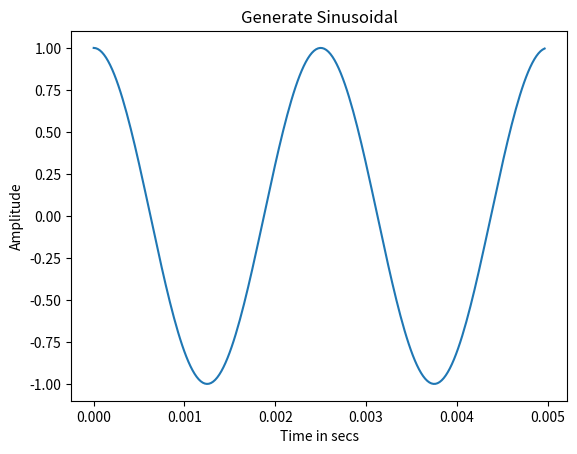

Write Python code to recreate this figure.
import numpy as np
import matplotlib.pyplot as plt

def generateSinusoidal(amplitude, sampling_rate_Hz, frequency_Hz, length_secs, phase_radians):
    samples = int(sampling_rate_Hz * length_secs)
    t = np.arange(0, (samples+1)/sampling_rate_Hz, 1/sampling_rate_Hz)
    x = amplitude * np.sin(2 * np.pi * frequency_Hz * t + phase_radians)
    return t, x 

if __name__ == '__main__':
    t, x = generateSinusoidal(amplitude=1.0, sampling_rate_Hz = 44100, \
        frequency_Hz=400, length_secs=0.5, phase_radians=np.pi/2)
    plot_samples = int(44100 * 0.005)
    plot_sin_t = t[:plot_samples]
    plot_sin_x = x[:plot_samples]
    fig = plt.figure()
    ax = fig.add_subplot(1,1,1)
    ax.plot(plot_sin_t, plot_sin_x)
    ax.set_title("Generate Sinusoidal")
    ax.set_xlabel("Time in secs")
    ax.set_ylabel("Amplitude")
    #plt.show()
    #plt.savefig('results/q1-generateSinusoidal.png')